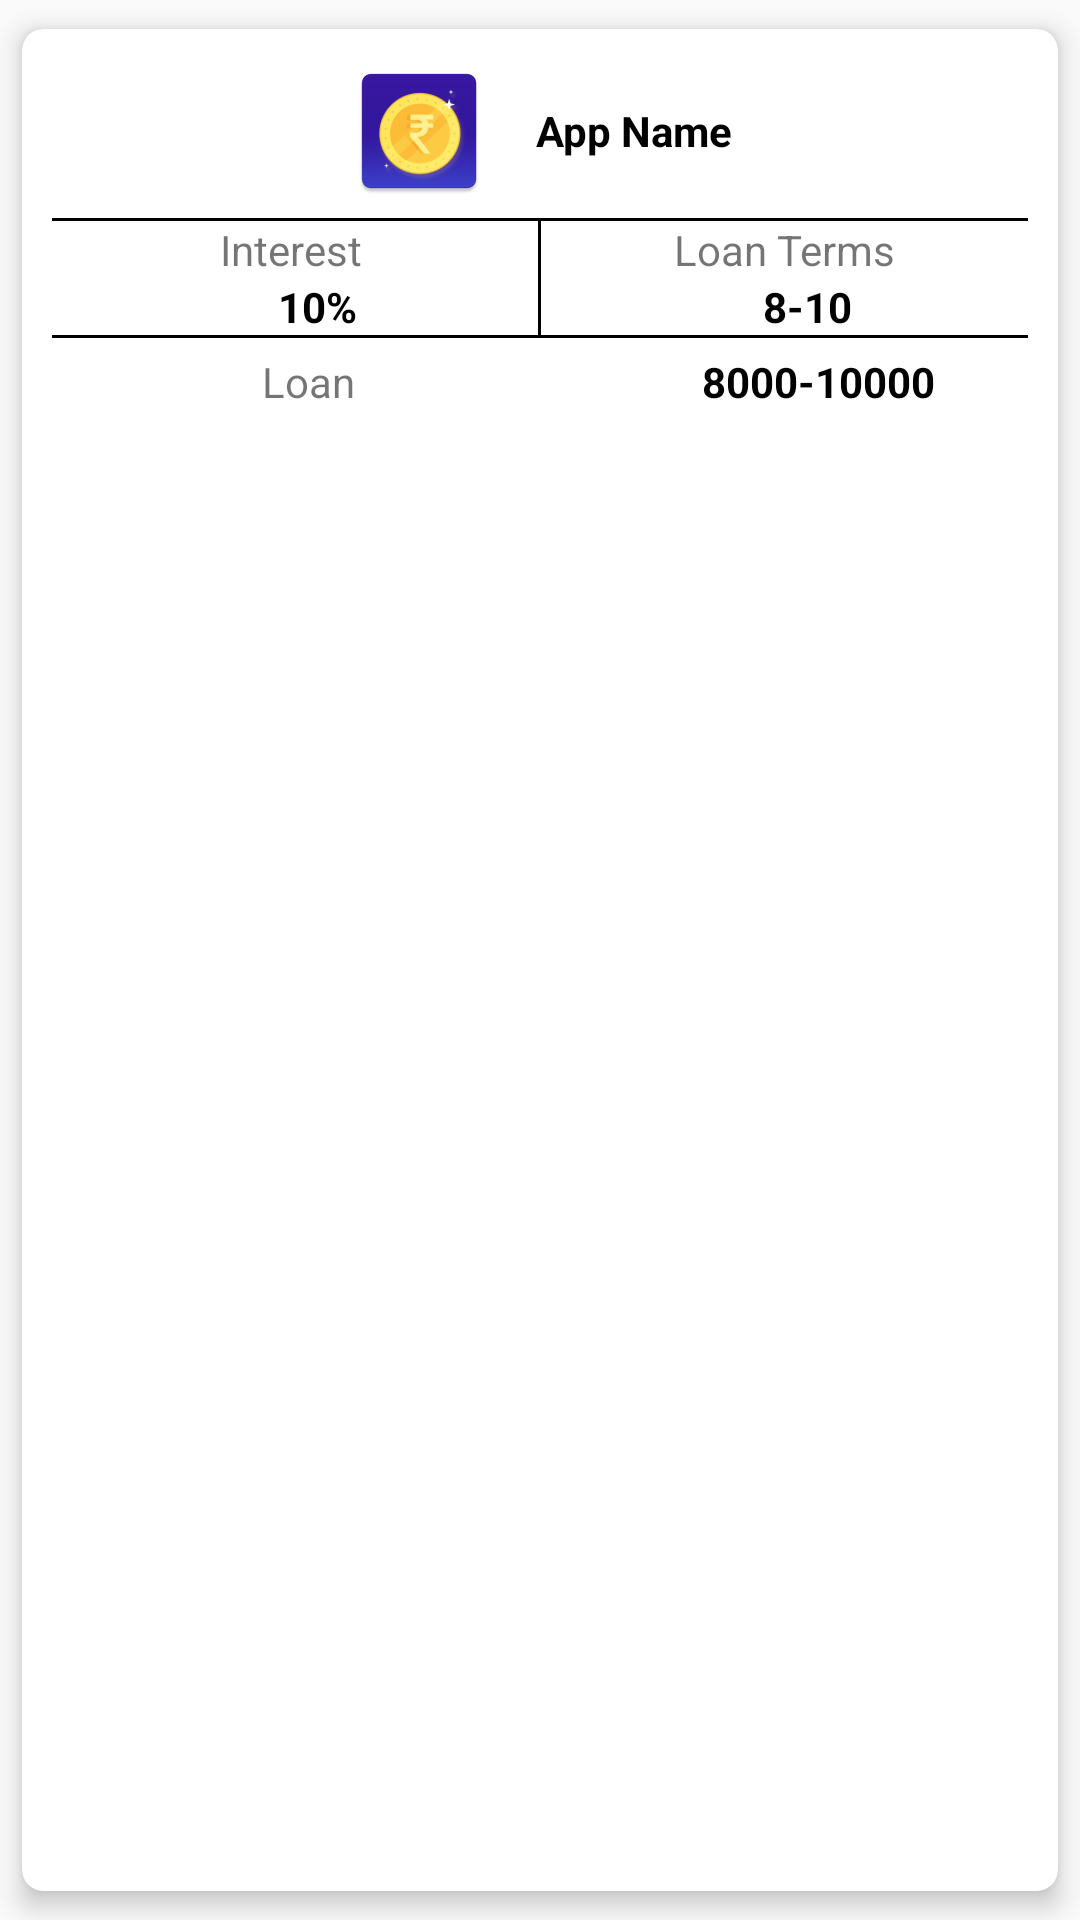

Android layout source for this screen:
<!-- AndroidManifest.xml: application theme AppTheme -->
<!-- res/layout/mukesh_four_jan.xml -->
<?xml version="1.0" encoding="utf-8"?>
<androidx.cardview.widget.CardView xmlns:android="http://schemas.android.com/apk/res/android"
    xmlns:app="http://schemas.android.com/apk/res-auto"
    android:id="@+id/cvMain"
    android:layout_width="match_parent"
    android:layout_height="wrap_content"
    app:cardCornerRadius="7dp"
    app:cardElevation="5dp"
    app:cardUseCompatPadding="true">

    <LinearLayout
        android:layout_width="match_parent"
        android:layout_height="wrap_content"
        android:orientation="vertical"
        android:padding="10dp">

        <LinearLayout
            android:layout_width="wrap_content"
            android:layout_height="wrap_content"
            android:layout_gravity="center"
            android:orientation="horizontal">

            <ImageView
                android:id="@+id/icon"
                android:layout_width="48dp"
                android:layout_height="48dp"
                android:src="@mipmap/ic_launcher" />

            <TextView
                android:id="@+id/tvName"
                android:layout_width="wrap_content"
                android:layout_height="wrap_content"
                android:layout_gravity="center"
                android:layout_marginLeft="15dp"
                android:text="App Name"
                android:textColor="@color/black"
                android:textStyle="bold" />
        </LinearLayout>

        <View
            android:layout_width="match_parent"
            android:layout_height="1dp"
            android:layout_marginTop="5dp"
            android:background="@color/black" />

        <LinearLayout
            android:layout_width="match_parent"
            android:layout_height="wrap_content"
            android:layout_weight="2"
            android:orientation="horizontal">

            <TextView
                android:layout_width="0dp"
                android:layout_height="wrap_content"
                android:layout_weight="1"
                android:gravity="center"
                android:text="Interest " />

            <View
                android:layout_width="1dp"
                android:layout_height="match_parent"
                android:background="@color/black" />

            <TextView
                android:layout_width="0dp"
                android:layout_height="wrap_content"
                android:layout_weight="1"
                android:gravity="center"
                android:text="Loan Terms" />
        </LinearLayout>

        <LinearLayout
            android:layout_width="match_parent"
            android:layout_height="wrap_content"
            android:orientation="horizontal"
            android:weightSum="2">

            <TextView
                android:id="@+id/tvInterest"
                android:layout_width="0dp"
                android:layout_height="wrap_content"
                android:layout_marginLeft="15dp"
                android:layout_weight="1"
                android:gravity="center"
                android:text="10%"
                android:textColor="@color/black"
                android:textStyle="bold" />

            <View
                android:layout_width="1dp"
                android:layout_height="match_parent"
                android:background="@color/black" />

            <TextView
                android:id="@+id/tvTerms"
                android:layout_width="0dp"
                android:layout_height="wrap_content"
                android:layout_marginLeft="15dp"
                android:layout_weight="1"
                android:gravity="center"
                android:text="8-10"
                android:textColor="@color/black"
                android:textStyle="bold" />
        </LinearLayout>

        <View
            android:layout_width="match_parent"
            android:layout_height="1dp"
            android:background="@color/black" />

        <LinearLayout
            android:layout_width="match_parent"
            android:layout_height="wrap_content"
            android:layout_marginTop="5dp"
            android:gravity="center"
            android:orientation="horizontal"
            android:weightSum="2">

            <TextView
                android:layout_width="wrap_content"
                android:layout_height="wrap_content"
                android:layout_gravity="center"
                android:layout_weight="1"
                android:gravity="center"
                android:text="Loan" />

            <TextView
                android:id="@+id/tvLoan"
                android:layout_width="0dp"
                android:layout_height="wrap_content"
                android:layout_marginLeft="15dp"
                android:layout_weight="1"
                android:gravity="center"
                android:text="8000-10000"
                android:textColor="@color/black"
                android:textStyle="bold" />
        </LinearLayout>
    </LinearLayout>
</androidx.cardview.widget.CardView>
<!-- resources referenced by this layout -->
<resources>
  <color name="black">#FF000000</color>
  <!-- mipmap ic_launcher: png bitmap (drawable-xhdpi, 92558 bytes) -->
  <style name="AppTheme" parent="@style/Theme.AppCompat.Light.NoActionBar">
          <item name="colorAccent">@color/colorPrimary</item>
      </style>
  <color name="colorPrimary">#3783FB</color>
</resources>
